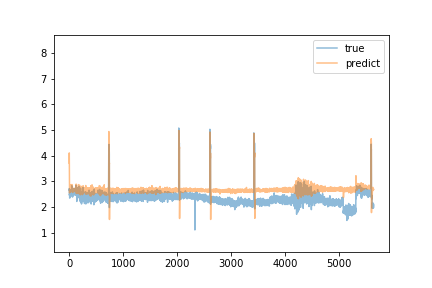

The file beside this chart, header and first rows:
predict, true
3.71, 2.66
4.109, 2.72
3.807, 2.59
3.491, 2.53
3.182, 2.46
2.642, 2.5
2.551, 2.47
2.638, 2.52
2.681, 2.43
2.662, 2.35
2.605, 2.63
2.817, 2.63
2.878, 2.63
2.77, 2.49
2.703, 2.54
2.647, 2.49
2.578, 2.53
2.634, 2.54
2.675, 2.41
2.646, 2.57
2.642, 2.6
2.68, 2.52
2.71, 2.5
2.701, 2.5
2.667, 2.64
2.678, 2.64
2.645, 2.53
2.664, 2.63
2.702, 2.58
2.656, 2.51
2.692, 2.63
2.73, 2.53
2.711, 2.64
2.73, 2.56
2.727, 2.6
2.62, 2.68
2.671, 2.65
2.729, 2.57
2.655, 2.68
2.679, 2.59
2.706, 2.44
2.641, 2.48
2.624, 2.55
2.653, 2.62
2.675, 2.66
2.71, 2.71
2.69, 2.66
2.652, 2.55
2.662, 2.83
2.878, 2.54
2.779, 2.66
2.654, 2.53
2.675, 2.53
2.667, 2.55
2.6, 2.52
2.616, 2.44
2.685, 2.58
2.679, 2.55
2.631, 2.75
2.785, 2.47
... 5,581 more rows
